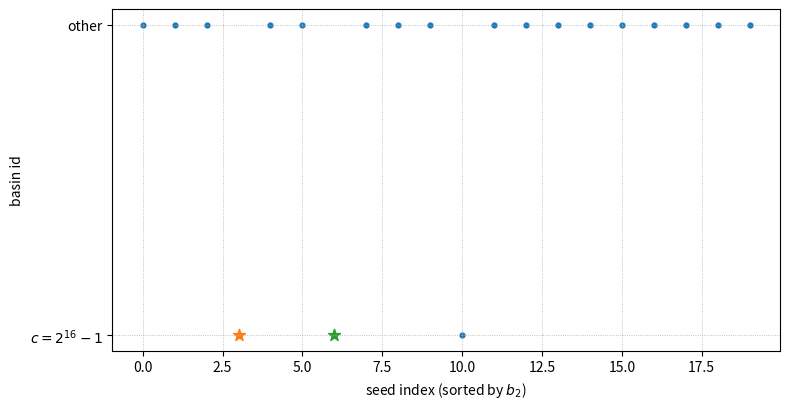

Write Python code to recreate this figure.
#!/usr/bin/env python3
import argparse, math, os
import matplotlib
matplotlib.use("Agg")
import matplotlib.pyplot as plt

def divisors(n):
    ds, r = set(), int(math.isqrt(n))
    for d in range(1, r+1):
        if n % d == 0:
            ds.add(d); ds.add(n//d)
    return sorted(ds)

def is_probable_prime(n):
    if n < 2: return False
    small = [2,3,5,7,11,13,17,19,23,29,31]
    for p in small:
        if n == p: return True
        if n % p == 0: return False
    d, s = n-1, 0
    while d % 2 == 0:
        d //= 2; s += 1
    for a in [2,3,5,7,11,13,17]:
        if a % n == 0: continue
        x = pow(a, d, n)
        if x in (1, n-1): continue
        for _ in range(s-1):
            x = (x * x) % n
            if x == n-1: break
        else:
            return False
    return True

def ridge(n):          # R_n = 2^n - 16
    return (1 << n) - 16

def q2_from(b2, Rn):   # q2 = floor(R_n / b2)
    return Rn // b2

def q1_from(q2):       # UGP‑1 fixed gap
    return q2 - 13

def b1_from(b2, q2):   # b1 = b2 + q2 + 7
    return b2 + q2 + 7

def c1_from(b1, q1):   # c1 = b1*q1 + 20
    return b1 * q1 + 20

def main():
    ap = argparse.ArgumentParser()
    ap.add_argument("--outdir", type=str, default="./ugp_v2_out/atlas")
    ap.add_argument("--n", type=int, default=10)
    args = ap.parse_args()
    os.makedirs(args.outdir, exist_ok=True)

    Rn = ridge(args.n)
    b2s = [d for d in divisors(Rn) if d > 15]
    b2s.sort()

    ids = []
    for b2 in b2s:
        q2 = q2_from(b2, Rn)
        q1 = q1_from(q2)
        b1 = b1_from(b2, q2)
        c1 = c1_from(b1, q1)
        survivor = is_probable_prime(c1)
        basin_id = 1 if survivor else 2
        ids.append((b2, basin_id))

    xs = list(range(len(b2s)))
    ys = [t[1] for t in ids]

    fig, ax = plt.subplots(figsize=(8, 4.2))
    ax.scatter(xs, ys, s=12)
    ax.set_xlabel("seed index (sorted by $b_2$)")
    ax.set_ylabel("basin id")
    ax.set_yticks([0,1,2])
    ax.set_yticklabels([f"$c=2^{args.n}-1$", "$c=2^{16}-1$", "other"])
    ax.grid(True, linestyle=":", linewidth=0.6)

    # optional highlight: n=10, mirror survivors at b2 in {24,42}
    if args.n == 10:
        for i, b2 in enumerate(b2s):
            if b2 in (24, 42):
                ax.scatter([i], [ys[i]], marker="*", s=80)

    out = os.path.join(args.outdir, "basin_plot.pdf")
    fig.tight_layout(); fig.savefig(out); plt.close(fig)
    print("Wrote", out)

if __name__ == "__main__":
    main()
